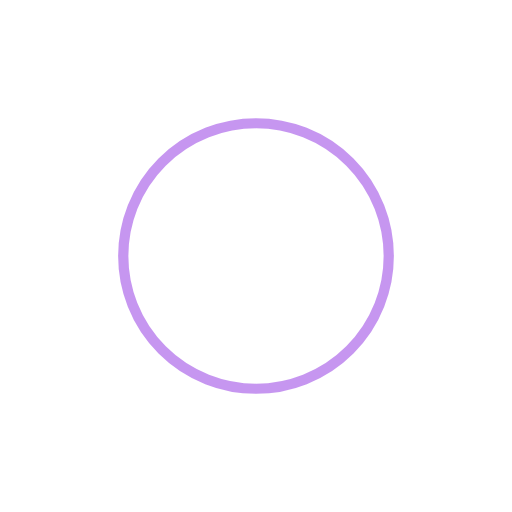
t = 0.00 s
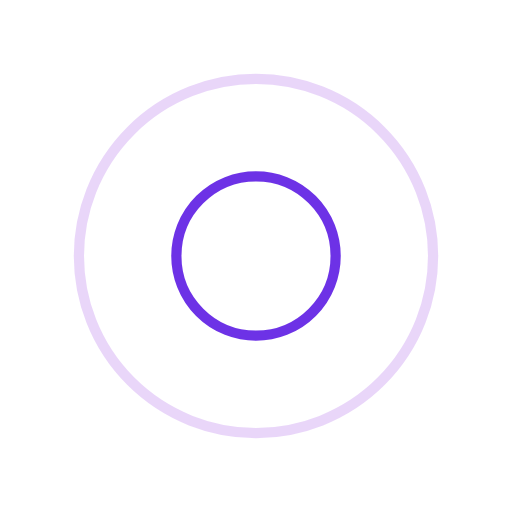
t = 0.25 s
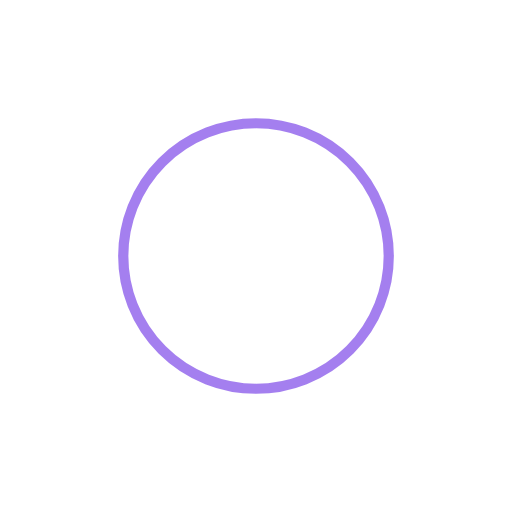
t = 0.50 s
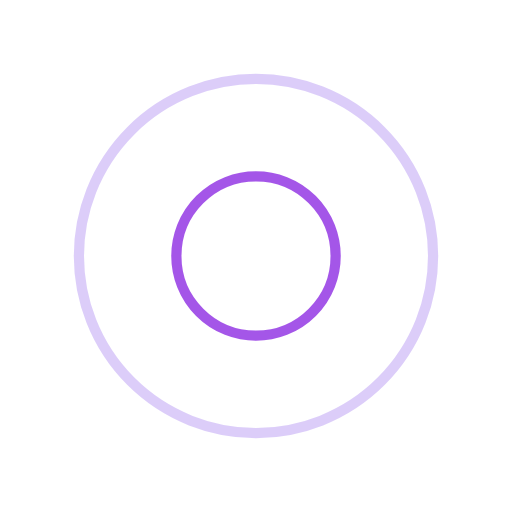
t = 0.75 s

The animated SVG that drew these frames (rendered in a browser with its animation timeline set to each time). Animation: 4 SMIL elements (animate=4); one cycle of 1.00 s, repeats indefinitely.

<?xml version="1.0" encoding="utf-8"?>
<svg xmlns="http://www.w3.org/2000/svg" xmlns:xlink="http://www.w3.org/1999/xlink" style="margin: auto; background: none; display: block; shape-rendering: auto;" width="200px" height="200px" viewBox="0 0 100 100" preserveAspectRatio="xMidYMid">
<circle cx="50" cy="50" r="0" fill="none" stroke="#4a00e0" stroke-width="2">
  <animate attributeName="r" repeatCount="indefinite" dur="1s" values="0;40" keyTimes="0;1" keySplines="0 0.2 0.8 1" calcMode="spline" begin="0s"></animate>
  <animate attributeName="opacity" repeatCount="indefinite" dur="1s" values="1;0" keyTimes="0;1" keySplines="0.2 0 0.8 1" calcMode="spline" begin="0s"></animate>
</circle><circle cx="50" cy="50" r="0" fill="none" stroke="#8e2de2" stroke-width="2">
  <animate attributeName="r" repeatCount="indefinite" dur="1s" values="0;40" keyTimes="0;1" keySplines="0 0.2 0.8 1" calcMode="spline" begin="-0.5s"></animate>
  <animate attributeName="opacity" repeatCount="indefinite" dur="1s" values="1;0" keyTimes="0;1" keySplines="0.2 0 0.8 1" calcMode="spline" begin="-0.5s"></animate>
</circle>
<!-- [ldio] generated by https://loading.io/ --></svg>